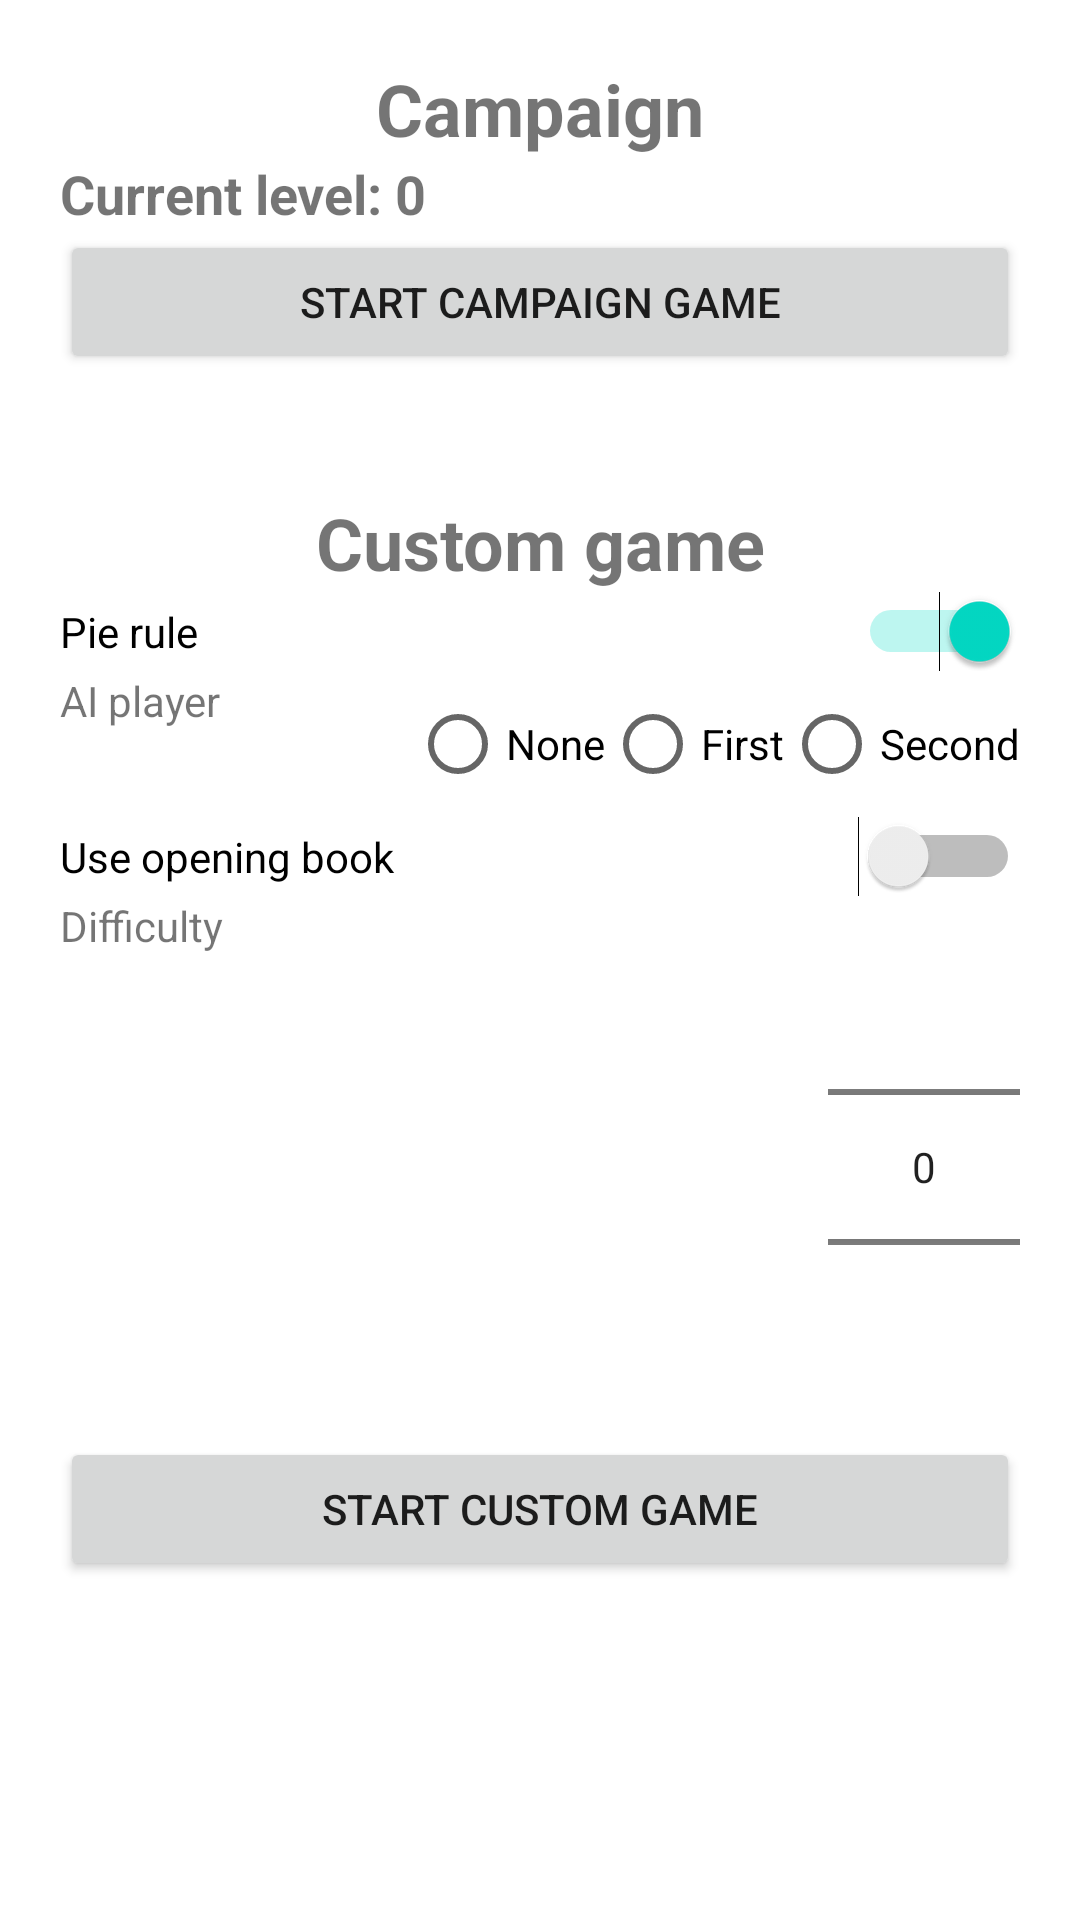

The Android layout XML behind this screen, and the referenced resources:
<!-- AndroidManifest.xml: application theme Theme.PolyY -->
<!-- res/layout/main_layout.xml -->
<?xml version="1.0" encoding="utf-8"?>
<ScrollView xmlns:android="http://schemas.android.com/apk/res/android"
    android:orientation="vertical"
    android:layout_width="match_parent"
    android:layout_height="match_parent">

    <LinearLayout
        android:orientation="vertical"
        android:layout_width="match_parent"
        android:layout_height="match_parent">
        <FrameLayout
            android:layout_width="match_parent"
            android:layout_height="wrap_content"
            android:padding="20dp">

            <LinearLayout
                android:layout_width="match_parent"
                android:layout_height="match_parent"
                android:orientation="vertical">

            <TextView
                android:layout_width="match_parent"
                android:layout_height="wrap_content"
                android:text="Campaign"
                android:textAlignment="center"
                android:textSize="24sp"
                android:textStyle="bold" />

            <TextView
                android:id="@+id/currentLevelTextView"
                android:layout_width="match_parent"
                android:layout_height="wrap_content"
                android:text="Current level: 0"
                android:textSize="18sp"
                android:textStyle="bold" />

            <Button
                android:id="@+id/startCampaignGameButton"
                android:layout_width="match_parent"
                android:layout_height="wrap_content"
                android:text="Start campaign game" />
            </LinearLayout>

        </FrameLayout>

        <FrameLayout
            android:layout_width="match_parent"
            android:layout_height="wrap_content"
            android:padding="20dp">

            <LinearLayout
                android:layout_width="match_parent"
                android:layout_height="match_parent"
                android:orientation="vertical">

                <TextView
                    android:layout_width="match_parent"
                    android:layout_height="wrap_content"
                    android:text="Custom game"
                    android:textAlignment="center"
                    android:textSize="24sp"
                    android:textStyle="bold" />

                <Switch
                    android:id="@+id/pieRuleSwitch"
                    android:layout_width="match_parent"
                    android:layout_height="wrap_content"
                    android:checked="true"
                    android:text="Pie rule" />

                <LinearLayout
                    android:layout_width="match_parent"
                    android:layout_height="wrap_content"
                    android:orientation="horizontal">

                    <TextView
                        android:layout_width="wrap_content"
                        android:layout_height="wrap_content"
                        android:layout_weight="1"
                        android:text="AI player" />

                    <RadioGroup
                        android:id="@+id/aiPlayerRadioGroup"
                        android:layout_width="wrap_content"
                        android:layout_height="wrap_content"
                        android:orientation="horizontal">

                        <RadioButton
                            android:id="@+id/aiPlayerNone"
                            android:layout_width="wrap_content"
                            android:layout_height="wrap_content"
                            android:text="None" />

                        <RadioButton
                            android:id="@+id/aiPlayerFirstButton"
                            android:layout_width="wrap_content"
                            android:layout_height="wrap_content"
                            android:text="First" />

                        <RadioButton
                            android:id="@+id/aiPlayerSecondButton"
                            android:layout_width="wrap_content"
                            android:layout_height="wrap_content"
                            android:text="Second"/>

                    </RadioGroup>
                </LinearLayout>

                <Switch
                    android:id="@+id/openingBookSwitch"
                    android:layout_width="match_parent"
                    android:layout_height="wrap_content"
                    android:text="Use opening book" />

                <LinearLayout
                    android:layout_width="match_parent"
                    android:layout_height="wrap_content"
                    android:orientation="horizontal">

                    <TextView
                        android:layout_width="wrap_content"
                        android:layout_height="wrap_content"
                        android:layout_weight="1"
                        android:text="Difficulty" />

                    <NumberPicker
                        android:id="@+id/difficultyPicker"
                        android:layout_width="wrap_content"
                        android:layout_height="wrap_content"
                        android:orientation="vertical" />
                </LinearLayout>

                <Button
                    android:id="@+id/startCustomGameButton"
                    android:layout_width="match_parent"
                    android:layout_height="wrap_content"
                    android:text="Start custom game" />
            </LinearLayout>

        </FrameLayout>

    </LinearLayout>

</ScrollView>
<!-- resources referenced by this layout -->
<resources>
  <style name="Theme.PolyY" parent="Theme.MaterialComponents.DayNight.DarkActionBar">
          
          <item name="colorPrimary">@color/purple_500</item>
          <item name="colorPrimaryVariant">@color/purple_700</item>
          <item name="colorOnPrimary">@color/white</item>
          
          <item name="colorSecondary">@color/teal_200</item>
          <item name="colorSecondaryVariant">@color/teal_700</item>
          <item name="colorOnSecondary">@color/black</item>
          
          <item name="android:statusBarColor">?attr/colorPrimaryVariant</item>
          
      </style>
  <color name="white">#ffffffff</color>
  <color name="black">#ff000000</color>
  <!-- not gathered from this repository: default colours our renderer supplied (Android Studio template values) -->
  <color name="purple_500">#FF6200EE</color>
  <color name="purple_700">#FF3700B3</color>
  <color name="teal_200">#FF03DAC5</color>
  <color name="teal_700">#FF018786</color>
</resources>
